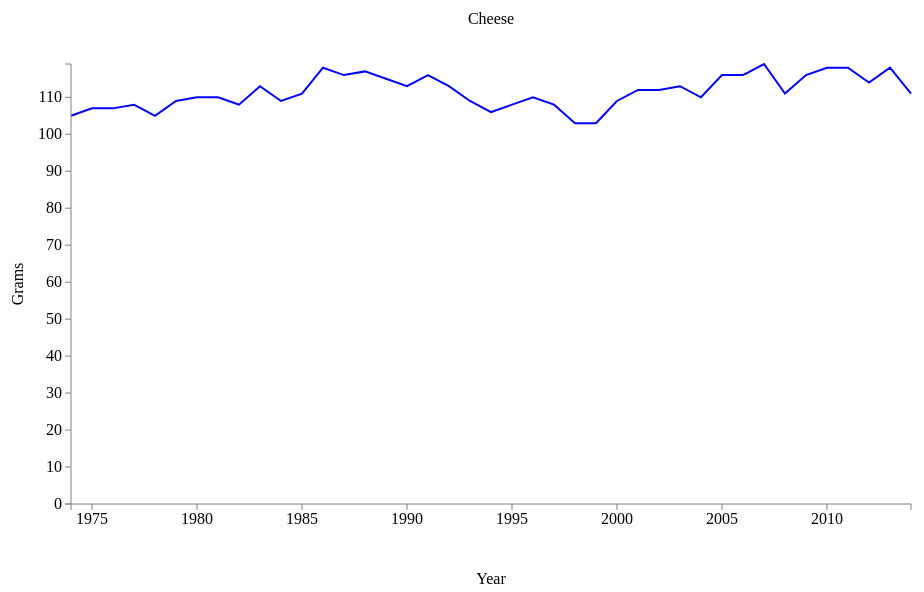
D3 v3 page, settled after 480 driven frames (8 s of simulated time); the page loaded 1 data file(s).



// Set the dimensions of the canvas / graph
var margin = {top: 80, right: 80, bottom: 80, left: 80},
  width = 1000 - margin.left - margin.right,
  height = 600 - margin.top - margin.bottom;

// Parse the date / time
var parseDate = d3.time.format("%Y").parse;

// Set the ranges
var x = d3.time.scale().range([0, width]);
var y = d3.scale.linear().range([height, 0]);

// Define the axes
var xAxis = d3.svg.axis().scale(x)
  .orient("bottom").ticks(10);

var yAxis = d3.svg.axis().scale(y)
  .orient("left").ticks(10);

// Define the line
var valueline = d3.svg.line()
  .x(function(d) { return x(d.date); })
  .y(function(d) { return y(d.weight); });

// Adds the svg canvas
var svg = d3.select("body")
  .append("svg")
  .attr("width", width + margin.left + margin.right)
  .attr("height", height + margin.top + margin.bottom)
  .append("g")
  .attr("transform", "translate(" + margin.left + "," + margin.top + ")");

// Get the data
d3.csv("data/cheese_overall.csv", function(error, data) {
  data.forEach(function(d) {
  d.date = parseDate(d.date);
  d.weight = +d.weight;
});

// Scale the range of the data
x.domain(d3.extent(data, function(d) { return d.date; }));
y.domain([0, d3.max(data, function(d) { return d.weight; })]);

// Add the valueline path.
svg.append("path")
  .attr("class", "line")
  .attr("d", valueline(data));

// Add the X Axis
svg.append("g")
  .attr("class", "x axis")
  .attr("transform", "translate(0," + height + ")")
  .call(xAxis);

// text label for the x axis
svg.append("text")
  .attr("x", width / 2 )
  .attr("y", height + margin.bottom)
  .style("text-anchor", "middle")
  .text("Year");

svg.append("text")
  .attr("transform", "rotate(-90)")
  .attr("y", 0 - margin.left)
  .attr("x", 0 - (height / 2))
  .attr("dy", "2em")
  .style("text-anchor", "middle")
  .text("Grams");

// Add the Y Axis
svg.append("g")
  .attr("class", "y axis")
  .call(yAxis);

svg.append("text")
  .attr("x", (width / 2))
  .attr("y", 0 - (margin.top / 2))
  .attr("text-anchor", "middle")
  .style("font-size", "16px")
  .text("Cheese");


});



### data: data/cheese_overall.csv
date, weight
1974, 105
1975, 107
1976, 107
1977, 108
1978, 105
1979, 109
1980, 110
1981, 110
1982, 108
1983, 113
1984, 109
1985, 111
1986, 118
1987, 116
1988, 117
1989, 115
1990, 113
1991, 116
1992, 113
1993, 109
1994, 106
1995, 108
1996, 110
1997, 108
1998, 103
1999, 103
2000, 109
2001, 112
2002, 112
2003, 113
2004, 110
2005, 116
2006, 116
2007, 119
2008, 111
2009, 116
2010, 118
2011, 118
2012, 114
2013, 118
2014, 111